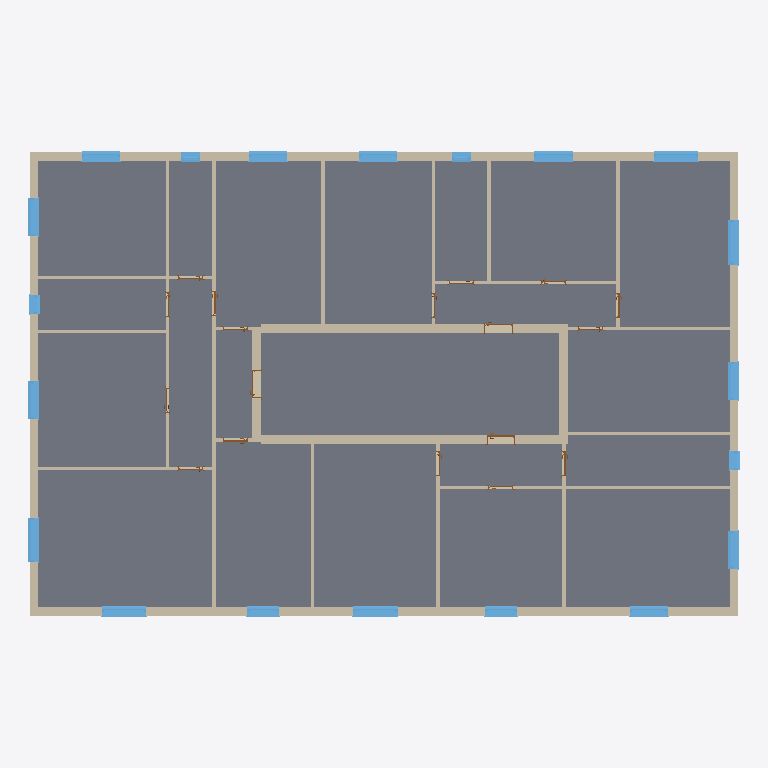
Plan cut of the same IFC building model at storey 'BuildingStorey_580cm' (level 5.80 m, cut at 7.20 m), seen from above with north up, elements coloured by IFC class (only those large enough to see are counted): 80 walls (beige), 21 slabs (grey), 20 windows (light blue), 18 doors (brown). Cut surfaces are drawn darker.
Extent 22.4 m × 14.6 m × 22.9 m (x, y, z). Storeys (8): BuildingStorey_0cm at 0.00 m; BuildingStorey_280cm at 2.80 m; BuildingStorey_580cm at 5.80 m; BuildingStorey_880cm at 8.80 m; BuildingStorey_1180cm at 11.80 m; BuildingStorey_1480cm at 14.80 m; BuildingStorey_1780cm at 17.80 m; BuildingStorey_2080cm at 20.80 m. Elements (667): 334 IfcWall, 138 IfcSlab, 99 IfcWindow, 91 IfcDoor, 5 IfcRoof.

HEADER;
FILE_DESCRIPTION(('ViewDefinition [ReferenceView_V1.2]','RevitIdentifiers [ContentGUID: 7befdc0d-c12b-4e7a-bd64-79d502a1847c, VersionGUID: 3b4bb7a4-d58c-4995-8782-c77a33e86b04, NumberOfSaves: 1]'),'2;1');
FILE_NAME('Residential_1960s.ifc','2026-10-24T21:09:28+01:00',(''),(''),'ODA SDAI 25.12','Autodesk - Revit 26.4.0.32 (ENG) - 26.4.0.32','');
FILE_SCHEMA(('IFC4'));
ENDSEC;
DATA;
#18=IFCPROJECT('1xxzmDmIjEUhraUTNzNdkC',#6,'Project Number',$,$,'Project Name','Project Status',(#13),#111551);
#56=IFCSITE('1xxzmDmIjEUhraUTNzNdkE',#6,'Default',$,$,#55,$,$,.ELEMENT.,(51,30,23,112487),(0,-7,-37,-956022),0.0,$,$);
#22=IFCBUILDING('1xxzmDmIjEUhraUTNzNdkD',#6,'',$,$,#21,$,'',.ELEMENT.,$,$,#19);
#25=IFCBUILDINGSTOREY('3Zu5Bv0LOHrPC10026FoQQ',#6,'BuildingStorey_0cm',$,$,#24,$,'BuildingStorey_0cm',.ELEMENT.,0.0);
#29=IFCBUILDINGSTOREY('0xIxUarOn9bOU2ntepx9_Z',#6,'BuildingStorey_280cm',$,$,#28,$,'BuildingStorey_280cm',.ELEMENT.,2800.0);
#33=IFCBUILDINGSTOREY('0xIxUarOn9bOU2ntepx9_i',#6,'BuildingStorey_580cm',$,$,#32,$,'BuildingStorey_580cm',.ELEMENT.,5800.0);
#37=IFCBUILDINGSTOREY('0xIxUarOn9bOU2ntepx9_j',#6,'BuildingStorey_880cm',$,$,#36,$,'BuildingStorey_880cm',.ELEMENT.,8800.0);
#41=IFCBUILDINGSTOREY('0xIxUarOn9bOU2ntepx9_k',#6,'BuildingStorey_1180cm',$,$,#40,$,'BuildingStorey_1180cm',.ELEMENT.,11800.0);
#45=IFCBUILDINGSTOREY('0xIxUarOn9bOU2ntepx9_l',#6,'BuildingStorey_1480cm',$,$,#44,$,'BuildingStorey_1480cm',.ELEMENT.,14800.000000000002);
#49=IFCBUILDINGSTOREY('0xIxUarOn9bOU2ntepx9_e',#6,'BuildingStorey_1780cm',$,$,#48,$,'BuildingStorey_1780cm',.ELEMENT.,17800.0);
#53=IFCBUILDINGSTOREY('0xIxUarOn9bOU2ntepx9_f',#6,'BuildingStorey_2080cm',$,$,#52,$,'BuildingStorey_2080cm',.ELEMENT.,20800.0);
#76173=IFCSLAB('0xIxUarOn9bOU2ntepx9BQ',#6,'Floor:TBIM_Clay_Concrete_Floor_315:326110',$,$,#76162,#76172,'326110',.FLOOR.);
#74557=IFCSLAB('0xIxUarOn9bOU2ntepx99Z',#6,'Floor:TBIM_Clay_Concrete_Floor_315:325991',$,$,#74546,#74556,'325991',.FLOOR.);
#74658=IFCSLAB('0xIxUarOn9bOU2ntepx99h',#6,'Floor:TBIM_Clay_Concrete_Floor_315:325999',$,$,#74647,#74657,'325999',.FLOOR.);
#75062=IFCSLAB('0xIxUarOn9bOU2ntepx9A9',#6,'Floor:TBIM_Clay_Concrete_Floor_315:326029',$,$,#75051,#75061,'326029',.FLOOR.);
#76375=IFCSLAB('0xIxUarOn9bOU2ntepx9Br',#6,'Floor:TBIM_Clay_Concrete_Floor_315:326129',$,$,#76364,#76374,'326129',.FLOOR.);
#77890=IFCSLAB('0xIxUarOn9bOU2ntepx95i',#6,'Floor:TBIM_Clay_Concrete_Floor_315:326248',$,$,#77879,#77889,'326248',.FLOOR.);
#76881=IFCSLAB('0xIxUarOn9bOU2ntepx94U',#6,'Floor:TBIM_Clay_Concrete_Floor_315:326170',$,$,#76870,#76880,'326170',.FLOOR.);
#74456=IFCSLAB('0xIxUarOn9bOU2ntepx99a',#6,'Floor:TBIM_Clay_Concrete_Floor_315:325984',$,$,#74445,#74455,'325984',.FLOOR.);
#76577=IFCSLAB('0xIxUarOn9bOU2ntepx946',#6,'Floor:TBIM_Clay_Concrete_Floor_315:326146',$,$,#76566,#76576,'326146',.FLOOR.);
#74153=IFCSLAB('0xIxUarOn9bOU2ntepx992',#6,'Floor:TBIM_Clay_Concrete_Floor_315:325958',$,$,#74142,#74152,'325958',.FLOOR.);
#76274=IFCSLAB('0xIxUarOn9bOU2ntepx9Bk',#6,'Floor:TBIM_Clay_Concrete_Floor_315:326122',$,$,#76263,#76273,'326122',.FLOOR.);
#77789=IFCSLAB('0xIxUarOn9bOU2ntepx95b',#6,'Floor:TBIM_Clay_Concrete_Floor_315:326241',$,$,#77778,#77788,'326241',.FLOOR.);
#74961=IFCSLAB('0xIxUarOn9bOU2ntepx9A2',#6,'Floor:TBIM_Clay_Concrete_Floor_315:326022',$,$,#74950,#74960,'326022',.FLOOR.);
#74860=IFCSLAB('0xIxUarOn9bOU2ntepx99w',#6,'Floor:TBIM_Clay_Concrete_Floor_315:326014',$,$,#74849,#74859,'326014',.FLOOR.);
#74356=IFCSLAB('0xIxUarOn9bOU2ntepx99I',#6,'Floor:TBIM_Clay_Concrete_Floor_315:325974',$,$,#74345,#74355,'325974',.FLOOR.);
#76476=IFCSLAB('0xIxUarOn9bOU2ntepx9Bz',#6,'Floor:TBIM_Clay_Concrete_Floor_315:326137',$,$,#76465,#76475,'326137',.FLOOR.);
#76072=IFCSLAB('0xIxUarOn9bOU2ntepx9BJ',#6,'Floor:TBIM_Clay_Concrete_Floor_315:326103',$,$,#76061,#76071,'326103',.FLOOR.);
#77991=IFCSLAB('0xIxUarOn9bOU2ntepx95q',#6,'Floor:TBIM_Clay_Concrete_Floor_315:326256',$,$,#77980,#77990,'326256',.FLOOR.);
#74759=IFCSLAB('0xIxUarOn9bOU2ntepx99p',#6,'Floor:TBIM_Clay_Concrete_Floor_315:326007',$,$,#74748,#74758,'326007',.FLOOR.);
#76780=IFCSLAB('0xIxUarOn9bOU2ntepx94N',#6,'Floor:TBIM_Clay_Concrete_Floor_315:326163',$,$,#76769,#76779,'326163',.FLOOR.);
#75971=IFCSLAB('0xIxUarOn9bOU2ntepx9BK',#6,'Floor:TBIM_Clay_Concrete_Floor_315:326096',$,$,#75960,#75970,'326096',.FLOOR.);
#44997=IFCWALL('0xIxUarOn9bOU2ntepx9xK',#6,'Basic Wall:TBIM_Brick_Cavity_Wall_275:325072',$,$,#44955,#44959,'325072',.NOTDEFINED.);
#45575=IFCWALL('0xIxUarOn9bOU2ntepx9xI',#6,'Basic Wall:TBIM_Brick_Cavity_Wall_275:325078',$,$,#45525,#45529,'325078',.NOTDEFINED.);
#58441=IFCWALL('0xIxUarOn9bOU2ntepx9o4',#6,'Basic Wall:TBIM_Solid_Brick_Stairwell_Wall_280:325504',$,$,#58408,#58412,'325504',.NOTDEFINED.);
#46350=IFCWALL('0xIxUarOn9bOU2ntepx9xQ',#6,'Basic Wall:TBIM_Brick_Cavity_Wall_275:325086',$,$,#46308,#46312,'325086',.NOTDEFINED.);
#59589=IFCWALL('0xIxUarOn9bOU2ntepx9oA',#6,'Basic Wall:TBIM_Solid_Brick_Stairwell_Wall_280:325518',$,$,#59556,#59560,'325518',.NOTDEFINED.);
#59753=IFCWALL('0xIxUarOn9bOU2ntepx9oK',#6,'Basic Wall:TBIM_Solid_Brick_Stairwell_Wall_280:325520',$,$,#59720,#59724,'325520',.NOTDEFINED.);
#59835=IFCWALL('0xIxUarOn9bOU2ntepx9oL',#6,'Basic Wall:TBIM_Solid_Brick_Stairwell_Wall_280:325521',$,$,#59802,#59806,'325521',.NOTDEFINED.);
#47614=IFCWALL('0xIxUarOn9bOU2ntepx9xl',#6,'Basic Wall:TBIM_Brick_Cavity_Wall_275:325099',$,$,#47564,#47568,'325099',.NOTDEFINED.);
#45377=IFCWALL('0xIxUarOn9bOU2ntepx9xG',#6,'Basic Wall:TBIM_Brick_Cavity_Wall_275:325076',$,$,#45327,#45331,'325076',.NOTDEFINED.);
#46168=IFCWALL('0xIxUarOn9bOU2ntepx9xO',#6,'Basic Wall:TBIM_Brick_Cavity_Wall_275:325084',$,$,#46118,#46122,'325084',.NOTDEFINED.);
#58687=IFCWALL('0xIxUarOn9bOU2ntepx9o7',#6,'Basic Wall:TBIM_Solid_Brick_Stairwell_Wall_280:325507',$,$,#58654,#58658,'325507',.NOTDEFINED.);
#44906=IFCWALL('0xIxUarOn9bOU2ntepx9xB',#6,'Basic Wall:TBIM_Brick_Cavity_Wall_275:325071',$,$,#44856,#44860,'325071',.NOTDEFINED.);
#45088=IFCWALL('0xIxUarOn9bOU2ntepx9xL',#6,'Basic Wall:TBIM_Brick_Cavity_Wall_275:325073',$,$,#45046,#45050,'325073',.NOTDEFINED.);
#59425=IFCWALL('0xIxUarOn9bOU2ntepx9o8',#6,'Basic Wall:TBIM_Solid_Brick_Stairwell_Wall_280:325516',$,$,#59392,#59396,'325516',.NOTDEFINED.);
#45179=IFCWALL('0xIxUarOn9bOU2ntepx9xM',#6,'Basic Wall:TBIM_Brick_Cavity_Wall_275:325074',$,$,#45137,#45141,'325074',.NOTDEFINED.);
#45476=IFCWALL('0xIxUarOn9bOU2ntepx9xH',#6,'Basic Wall:TBIM_Brick_Cavity_Wall_275:325077',$,$,#45426,#45430,'325077',.NOTDEFINED.);
#61146=IFCWALL('0xIxUarOn9bOU2ntepx9ob',#6,'Basic Wall:TBIM_Hollow_Brick_Partition_110:325537',$,$,#61113,#61117,'325537',.NOTDEFINED.);
#47812=IFCWALL('0xIxUarOn9bOU2ntepx9xf',#6,'Basic Wall:TBIM_Brick_Cavity_Wall_275:325101',$,$,#47762,#47766,'325101',.NOTDEFINED.);
#46259=IFCWALL('0xIxUarOn9bOU2ntepx9xP',#6,'Basic Wall:TBIM_Brick_Cavity_Wall_275:325085',$,$,#46217,#46221,'325085',.NOTDEFINED.);
#47713=IFCWALL('0xIxUarOn9bOU2ntepx9xe',#6,'Basic Wall:TBIM_Brick_Cavity_Wall_275:325100',$,$,#47663,#47667,'325100',.NOTDEFINED.);
#46747=IFCWALL('0xIxUarOn9bOU2ntepx9xc',#6,'Basic Wall:TBIM_Brick_Cavity_Wall_275:325090',$,$,#46697,#46701,'325090',.NOTDEFINED.);
#44608=IFCWALL('0xIxUarOn9bOU2ntepx9x8',#6,'Basic Wall:TBIM_Brick_Cavity_Wall_275:325068',$,$,#44558,#44562,'325068',.NOTDEFINED.);
#57458=IFCWALL('0xIxUarOn9bOU2ntepx9nm',#6,'Basic Wall:TBIM_Hollow_Brick_Partition_110:325492',$,$,#57425,#57429,'325492',.NOTDEFINED.);
#59671=IFCWALL('0xIxUarOn9bOU2ntepx9oB',#6,'Basic Wall:TBIM_Solid_Brick_Stairwell_Wall_280:325519',$,$,#59638,#59642,'325519',.NOTDEFINED.);
#46449=IFCWALL('0xIxUarOn9bOU2ntepx9xR',#6,'Basic Wall:TBIM_Brick_Cavity_Wall_275:325087',$,$,#46399,#46403,'325087',.NOTDEFINED.);
#59917=IFCWALL('0xIxUarOn9bOU2ntepx9oM',#6,'Basic Wall:TBIM_Hollow_Brick_Partition_110:325522',$,$,#59884,#59888,'325522',.NOTDEFINED.);
#97005=IFCWINDOW('0xIxUarOn9bOU2ntepxMvq',#6,'Windows_Sgl_Plain:TBIM_Anodized_Aluminium_French_Window_140x240:329072',$,$,#108170,#97001,'329072',2400.0,1400.0000000000023,.WINDOW.,.NOTDEFINED.,$);
#97603=IFCWINDOW('0xIxUarOn9bOU2ntepxMvw',#6,'Windows_Sgl_Plain:TBIM_Anodized_Aluminium_French_Window_140x240:329086',$,$,#108410,#97599,'329086',2400.0,1400.0000000000023,.WINDOW.,.NOTDEFINED.,$);
#57295=IFCWALL('0xIxUarOn9bOU2ntepx9ns',#6,'Basic Wall:TBIM_Hollow_Brick_Partition_110:325490',$,$,#57262,#57266,'325490',.NOTDEFINED.);
#59015=IFCWALL('0xIxUarOn9bOU2ntepx9o3',#6,'Basic Wall:TBIM_Hollow_Brick_Partition_110:325511',$,$,#58982,#58986,'325511',.NOTDEFINED.);
#60081=IFCWALL('0xIxUarOn9bOU2ntepx9oG',#6,'Basic Wall:TBIM_Hollow_Brick_Partition_110:325524',$,$,#60048,#60052,'325524',.NOTDEFINED.);
#58933=IFCWALL('0xIxUarOn9bOU2ntepx9o2',#6,'Basic Wall:TBIM_Hollow_Brick_Partition_110:325510',$,$,#58900,#58904,'325510',.NOTDEFINED.);
#97261=IFCWINDOW('0xIxUarOn9bOU2ntepxMvo',#6,'Windows_Sgl_Plain:TBIM_Anodized_Aluminium_French_Window_140x240:329078',$,$,#108130,#97257,'329078',2400.0,1400.0,.WINDOW.,.NOTDEFINED.,$);
#97219=IFCWINDOW('0xIxUarOn9bOU2ntepxMvn',#6,'Windows_Sgl_Plain:TBIM_Anodized_Aluminium_French_Window_140x240:329077',$,$,#108150,#97215,'329077',2400.0,1400.0,.WINDOW.,.NOTDEFINED.,$);
#97561=IFCWINDOW('0xIxUarOn9bOU2ntepxMvv',#6,'Windows_Sgl_Plain:TBIM_Anodized_Aluminium_French_Window_140x240:329085',$,$,#108390,#97557,'329085',2400.0,1400.0,.WINDOW.,.NOTDEFINED.,$);
#59179=IFCWALL('0xIxUarOn9bOU2ntepx9oD',#6,'Basic Wall:TBIM_Hollow_Brick_Partition_110:325513',$,$,#59146,#59150,'325513',.NOTDEFINED.);
#58605=IFCWALL('0xIxUarOn9bOU2ntepx9o6',#6,'Basic Wall:TBIM_Hollow_Brick_Partition_110:325506',$,$,#58572,#58576,'325506',.NOTDEFINED.);
#57213=IFCWALL('0xIxUarOn9bOU2ntepx9nr',#6,'Basic Wall:TBIM_Solid_Brick_Stairwell_Wall_280:325489',$,$,#57180,#57184,'325489',.NOTDEFINED.);
#60982=IFCWALL('0xIxUarOn9bOU2ntepx9oR',#6,'Basic Wall:TBIM_Hollow_Brick_Partition_110:325535',$,$,#60949,#60953,'325535',.NOTDEFINED.);
#57949=IFCWALL('0xIxUarOn9bOU2ntepx9n_',#6,'Basic Wall:TBIM_Hollow_Brick_Partition_110:325498',$,$,#57916,#57920,'325498',.NOTDEFINED.);
#97645=IFCWINDOW('0xIxUarOn9bOU2ntepxMvx',#6,'Windows_Sgl_Plain:TBIM_Anodized_Aluminium_Window_120x150:329087',$,$,#108370,#97641,'329087',1500.0000000000023,1200.0,.WINDOW.,.NOTDEFINED.,$);
#96833=IFCWINDOW('0xIxUarOn9bOU2ntepxMve',#6,'Windows_Sgl_Plain:TBIM_Anodized_Aluminium_Window_120x150:329068',$,$,#108110,#96829,'329068',1500.0000000000023,1200.0,.WINDOW.,.NOTDEFINED.,$);
#97090=IFCWINDOW('0xIxUarOn9bOU2ntepxMvs',#6,'Windows_Sgl_Plain:TBIM_Anodized_Aluminium_Window_120x150:329074',$,$,#108250,#97086,'329074',1500.0000000000023,1200.0000000000043,.WINDOW.,.NOTDEFINED.,$);
#97133=IFCWINDOW('0xIxUarOn9bOU2ntepxMvt',#6,'Windows_Sgl_Plain:TBIM_Anodized_Aluminium_Window_120x150:329075',$,$,#108230,#97129,'329075',1500.0000000000023,1200.0000000000007,.WINDOW.,.NOTDEFINED.,$);
#97518=IFCWINDOW('0xIxUarOn9bOU2ntepxMvu',#6,'Windows_Sgl_Plain:TBIM_Anodized_Aluminium_Window_120x150:329084',$,$,#108430,#97514,'329084',1500.0000000000023,1200.0,.WINDOW.,.NOTDEFINED.,$);
#97731=IFCWINDOW('0xIxUarOn9bOU2ntepxMw5',#6,'Windows_Sgl_Plain:TBIM_Anodized_Aluminium_Window_120x150:329089',$,$,#108490,#97727,'329089',1500.0000000000023,1200.0,.WINDOW.,.NOTDEFINED.,$);
#98158=IFCWINDOW('0xIxUarOn9bOU2ntepxMwF',#6,'Windows_Sgl_Plain:TBIM_Anodized_Aluminium_Window_120x150:329099',$,$,#108690,#98154,'329099',1500.0000000000023,1200.0,.WINDOW.,.NOTDEFINED.,$);
#98201=IFCWINDOW('0xIxUarOn9bOU2ntepxMw8',#6,'Windows_Sgl_Plain:TBIM_Anodized_Aluminium_Window_120x150:329100',$,$,#108670,#98197,'329100',1500.0000000000023,1200.0000000000007,.WINDOW.,.NOTDEFINED.,$);
#98287=IFCWINDOW('0xIxUarOn9bOU2ntepxMwA',#6,'Windows_Sgl_Plain:TBIM_Anodized_Aluminium_Window_120x150:329102',$,$,#108710,#98283,'329102',1500.0000000000023,1200.0,.WINDOW.,.NOTDEFINED.,$);
#96962=IFCWINDOW('0xIxUarOn9bOU2ntepxMvh',#6,'Windows_Sgl_Plain:TBIM_Anodized_Aluminium_Window_100x150:329071',$,$,#108050,#96958,'329071',1500.0000000000023,1000.0000000000011,.WINDOW.,.NOTDEFINED.,$);
#97176=IFCWINDOW('0xIxUarOn9bOU2ntepxMvm',#6,'Windows_Sgl_Plain:TBIM_Anodized_Aluminium_Window_100x150:329076',$,$,#108210,#97172,'329076',1500.0000000000023,1000.0000000000001,.WINDOW.,.NOTDEFINED.,$);
#46070=IFCWALL('0xIxUarOn9bOU2ntepx9xV',#6,'Basic Wall:TBIM_Brick_Cavity_Wall_275:325083',$,$,#46020,#46024,'325083',.NOTDEFINED.);
#55959=IFCWALL('0xIxUarOn9bOU2ntepx9n8',#6,'Basic Wall:TBIM_Solid_Brick_Stairwell_Wall_280:325452',$,$,#55926,#55930,'325452',.NOTDEFINED.);
#56287=IFCWALL('0xIxUarOn9bOU2ntepx9nK',#6,'Basic Wall:TBIM_Solid_Brick_Stairwell_Wall_280:325456',$,$,#56254,#56258,'325456',.NOTDEFINED.);
#55303=IFCWALL('0xIxUarOn9bOU2ntepx9n0',#6,'Basic Wall:TBIM_Solid_Brick_Stairwell_Wall_280:325444',$,$,#55270,#55274,'325444',.NOTDEFINED.);
ENDSEC;
